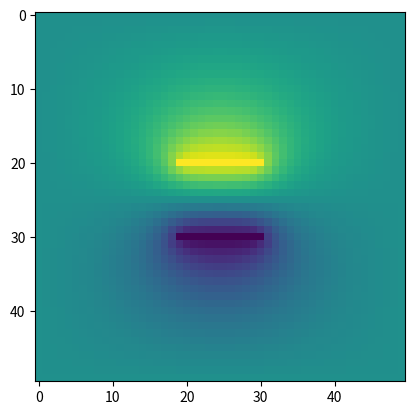

Here is the Python script that generated this plot:
# -*- coding: utf-8 -*-
"""
Created on Tue Oct 29 13:40:29 2019

@author: huynhlam
"""
#%%
# Solve Laplace equation (△ ϕ = 0) in 2D.
# Assume that the boundary is square with some constant boundary condition on it (ϕ = ϕ_0).
# Consider following setups:
# A smaller square inside the boundary that has a constant potential on its surface (ϕ = ϕ_i).
# Two parallel plates inside the boundary (not touching the boundary) that have some constant potential on them (ϕ_+, ϕ_−).
# Compute the potential everywhere inside the boundary and plot your result.
#%%
# Import libraries
import numpy as np #math library
import matplotlib.pyplot as plt # Plotting library

#%%
def box(x_dim,y_dim,plate1_x,plate2_x,phi_p,phi_m,Niterations):
    # Array to save the time evolution of the solutions
    evolve = np.zeros((x_dim, y_dim,Niterations))
    # Set the values at the boundary
    evolve[0,:,0] = 0
    evolve[x_dim-1,:,0] = 0
    evolve[:,0,0] = 0
    evolve[:,y_dim-1,0] = 0
    # Set potentials of the plates
    for i in range(int(y_dim/4)):
        evolve[plate1_x,int(y_dim/2)-int(y_dim/8)+i,0] = phi_p
        evolve[plate2_x,int(y_dim/2)-int(y_dim/8)+i,0] = phi_m
    # Go to each point in the region defined by the boundary and change the its value to be the average value of its neighbors
    for t in range(1,Niterations):
        print(t/Niterations*100,'%')
        for i in range(1,x_dim-1):
            for j in range(1,y_dim-1):
                #Checking indexes
                if (i == plate1_x or i == plate2_x) and j > int(y_dim/2)-int(y_dim/8)-1 and j < int(y_dim/2)-int(y_dim/8)+int(y_dim/4):
#                    print(i,j)
                    evolve[i,j,t] = evolve[i,j,t-1]
                else:
                    for m in range(3):
                        for n in range(3):
                            if m != 1 or n!=1:
                                evolve[i,j,t] = evolve[i,j,t] + evolve[i+m-1,j+n-1,t-1]
#                                if i==5:
#                                    print(i,j,m,n,evolve[i,j,t])
                    evolve[i,j,t] = evolve[i,j,t]/8
#                if (i!= plate1_x and i != plate2_x) or j < int(y_dim/2)-int(y_dim/8) or j > int(y_dim/2)-int(y_dim/8)+int(y_dim/4):
#                    for m in range(3):
#                        for n in range(3):
#                            if m != 1 or n!=1:
#                                evolve[i,j,t] = evolve[i,j,t] + evolve[i+m-1,j+n-1,t-1]
#                    evolve[i,j,t] = evolve[i,j,t]/8
#                else:
#                    evolve[i,j,t] = evolve[i,j,t-1]
#    error = np.zeros(Niterations)                
#    for t in range(1,Niterations):
#        error[t] = sum(sum(evolve[:,:,t]-evolve[:,:,t-1])
    return evolve

# Input parameters
x_dim = 50
y_dim = 50
plate1_x = 20
plate2_x = 30
phi_p = 1
phi_m = -1
Niterations = 250
# Calculation
evolve = box(x_dim, y_dim, plate1_x, plate2_x, phi_p, phi_m,Niterations)
#Plot
plt.imshow(evolve[:,:,Niterations-1])
#  
